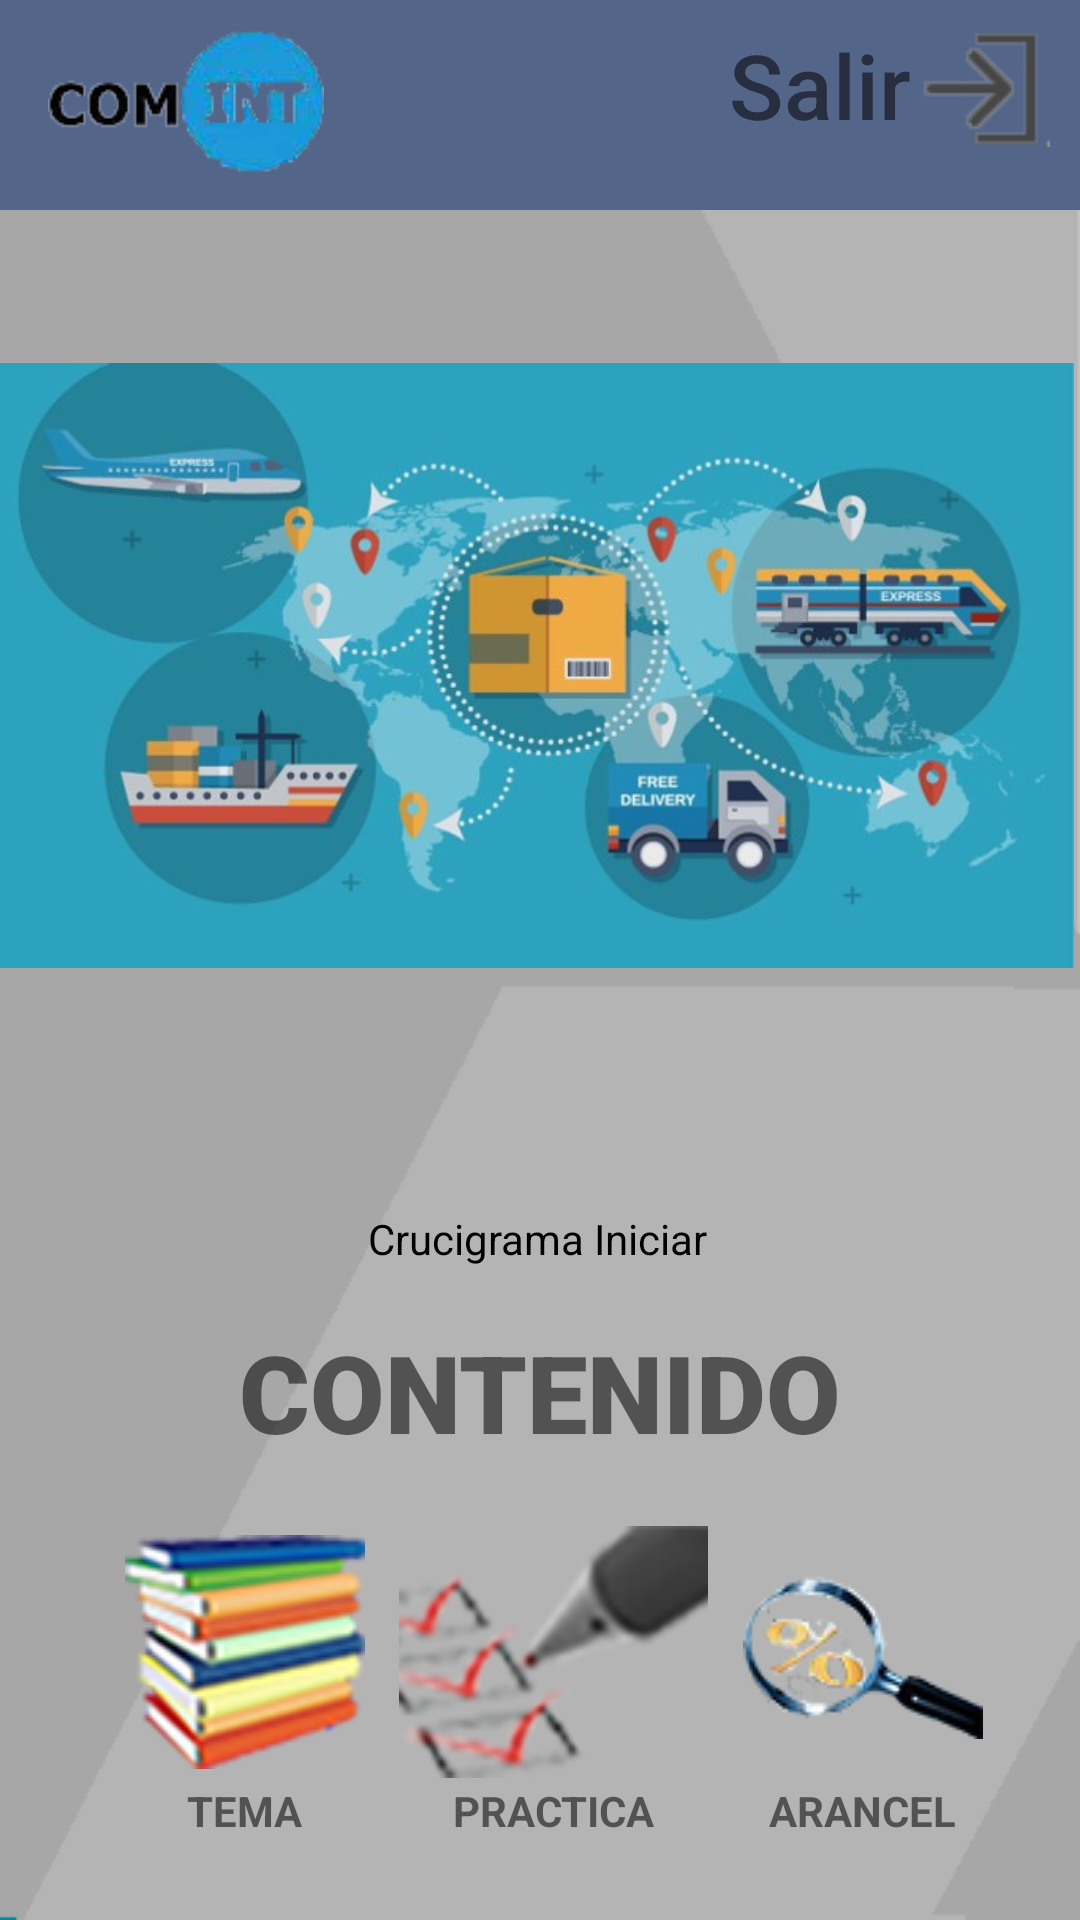

Android layout source for this screen:
<!-- AndroidManifest.xml: application theme SplashTheme -->
<!-- res/layout/activity_menu.xml -->
<?xml version="1.0" encoding="utf-8"?>
<RelativeLayout xmlns:android="http://schemas.android.com/apk/res/android"
    xmlns:app="http://schemas.android.com/apk/res-auto"
    xmlns:tools="http://schemas.android.com/tools"
    android:layout_width="match_parent"
    android:layout_height="match_parent"
    android:background="@drawable/back"
    tools:context=".menu">

    <android.support.v7.widget.Toolbar
        android:id="@+id/toolbar"
        android:layout_width="match_parent"
        android:layout_height="wrap_content"
        android:layout_alignParentTop="true"
        android:layout_marginTop="0dp"
        android:background="@color/colorPrimaryDark"
        android:minHeight="?attr/actionBarSize">

        <LinearLayout
            android:id="@+id/linearLayout"
            android:layout_width="match_parent"
            android:layout_height="match_parent"
            android:layout_gravity="center_horizontal"
            android:contentDescription="@string/app_toolbar"
            android:gravity="right"
            android:orientation="horizontal">

            <ImageView
                android:id="@+id/imageView2"
                android:layout_width="156dp"
                android:layout_height="wrap_content"
                android:layout_weight="1"
                app:srcCompat="@drawable/logo" />

            <Space
                android:layout_width="199dp"
                android:layout_height="11dp"
                android:layout_weight="1"
                android:contentDescription="@string/app_toolbar" />

            <TextView
                android:id="@+id/textView4"
                android:layout_width="125dp"
                android:layout_height="match_parent"
                android:layout_weight="1"
                android:contentDescription="@string/txt_salir"
                android:paddingTop="8dp"
                android:text="@string/txt_salir"
                android:textSize="30sp"
                android:typeface="sans"
                app:fontFamily="sans-serif-medium"
                tools:text="@string/txt_salir" />

            <ImageButton
                android:id="@+id/btn_logout"
                android:layout_width="wrap_content"
                android:layout_height="wrap_content"
                android:layout_alignParentTop="true"
                android:layout_alignParentEnd="true"
                android:layout_alignParentRight="true"
                android:layout_marginTop="11dp"
                android:layout_marginEnd="10dp"
                android:layout_marginRight="10dp"
                android:background="@color/colorPrimaryDark"
                android:contentDescription="@string/txt_salir"
                app:srcCompat="@drawable/logout" />
        </LinearLayout>
    </android.support.v7.widget.Toolbar>

    <ImageView
        android:id="@+id/img_menu"
        android:layout_width="358dp"
        android:layout_height="523dp"
        android:layout_alignParentStart="true"
        android:layout_alignParentLeft="true"
        android:layout_alignParentTop="true"
        android:layout_alignParentEnd="true"
        android:layout_alignParentRight="true"
        android:layout_marginStart="0dp"
        android:layout_marginLeft="0dp"
        android:layout_marginTop="-40dp"
        android:layout_marginEnd="2dp"
        android:layout_marginRight="2dp"
        app:srcCompat="@drawable/shield" />

    <Button
        android:id="@+id/button"
        style="@android:style/Widget.Button"
        android:layout_width="204dp"
        android:layout_height="wrap_content"
        android:layout_alignParentStart="true"
        android:layout_alignParentLeft="true"
        android:layout_alignParentEnd="true"
        android:layout_alignParentRight="true"
        android:layout_alignParentBottom="true"
        android:layout_marginStart="77dp"
        android:layout_marginLeft="77dp"
        android:layout_marginEnd="79dp"
        android:layout_marginRight="79dp"
        android:layout_marginBottom="203dp"
        android:background="@drawable/shapelogin"
        android:gravity="center"
        android:onClick="startClicked"
        android:text="@string/crossword_game" />

    <TextView
        android:id="@+id/textView5"
        android:layout_width="match_parent"
        android:layout_height="wrap_content"
        android:layout_alignParentStart="true"
        android:layout_alignParentLeft="true"
        android:layout_alignParentBottom="true"
        android:layout_marginStart="0dp"
        android:layout_marginLeft="0dp"
        android:layout_marginBottom="152dp"
        android:gravity="center"
        android:text="@string/txt_contenido"
        android:textAllCaps="true"
        android:textSize="36sp"
        app:fontFamily="sans-serif-black" />

    <LinearLayout
        android:layout_width="333dp"
        android:layout_height="104dp"
        android:layout_alignParentStart="true"
        android:layout_alignParentLeft="true"
        android:layout_alignParentBottom="true"
        android:layout_marginStart="18dp"
        android:layout_marginLeft="18dp"
        android:layout_marginBottom="29dp"
        android:gravity="center"
        android:orientation="horizontal">

        <LinearLayout
            android:id="@+id/seccion1"
            android:layout_width="103dp"
            android:layout_height="match_parent"
            android:layout_gravity="bottom"
            android:focusable="auto"
            android:gravity="center"
            android:onClick="onTema"
            android:orientation="vertical"
            android:visibility="visible">

            <ImageButton
                android:id="@+id/btn-tutorial"
                android:layout_width="match_parent"
                android:layout_height="87dp"
                android:background="#00FFFFFF"
                android:contentDescription="@string/txt_tema"
                android:onClick="onTema"
                app:srcCompat="@drawable/tema" />

            <TextView
                android:id="@+id/text-menu3"
                android:layout_width="match_parent"
                android:layout_height="wrap_content"
                android:gravity="center"
                android:text="@string/txt_tema"
                android:textAllCaps="true"
                android:textIsSelectable="false"
                android:textStyle="bold" />
        </LinearLayout>

        <LinearLayout
            android:id="@+id/seccion2"
            android:layout_width="103dp"
            android:layout_height="match_parent"
            android:focusable="auto"
            android:gravity="center"
            android:onClick="onPractica"
            android:orientation="vertical"
            android:visibility="visible">

            <ImageButton
                android:id="@+id/btn-practica"
                android:layout_width="match_parent"
                android:layout_height="87dp"
                android:background="#00FFFFFF"
                android:contentDescription="@string/txt_practica"
                android:onClick="onPractica"
                app:srcCompat="@drawable/practica" />

            <TextView
                android:id="@+id/textView12"
                android:layout_width="match_parent"
                android:layout_height="wrap_content"
                android:gravity="center"
                android:text="@string/txt_practica"
                android:textAllCaps="true"
                android:textStyle="bold" />
        </LinearLayout>

        <LinearLayout
            android:id="@+id/seccion3"
            android:layout_width="103dp"
            android:layout_height="match_parent"
            android:focusable="auto"
            android:gravity="center"
            android:onClick="onArancel"
            android:orientation="vertical"
            android:visibility="visible">

            <ImageButton
                android:id="@+id/btn-arancel"
                android:layout_width="match_parent"
                android:layout_height="87dp"
                android:background="#00FFFFFF"
                android:contentDescription="@string/txt_arancel"
                android:onClick="onArancel"
                app:srcCompat="@drawable/arancel" />

            <TextView
                android:id="@+id/textView13"
                android:layout_width="match_parent"
                android:layout_height="wrap_content"
                android:gravity="center"
                android:text="@string/txt_arancel"
                android:textAllCaps="true"
                android:textStyle="bold" />
        </LinearLayout>
    </LinearLayout>

</RelativeLayout>
<!-- resources referenced by this layout -->
<resources>
  <color name="colorPrimaryDark">#54658A</color>
  <!-- drawable arancel: png bitmap (drawable, 10010 bytes) -->
  <!-- drawable back: png bitmap (drawable, 5497 bytes) -->
  <!-- drawable logo: png bitmap (drawable, 11592 bytes) -->
  <!-- drawable logout: png bitmap (drawable, 886 bytes) -->
  <!-- drawable practica: png bitmap (drawable, 15237 bytes) -->
  <!-- drawable shield: jpg bitmap (drawable, 43270 bytes) -->
  <!-- drawable tema: png bitmap (drawable, 13948 bytes) -->
  <string name="app_toolbar">Menu de herramientas</string>
  <string name="crossword_game">Crucigrama Iniciar</string>
  <string name="txt_arancel">Arancel</string>
  <string name="txt_contenido">Contenido</string>
  <string name="txt_practica">Practica</string>
  <string name="txt_salir">Salir</string>
  <string name="txt_tema">Tema</string>
  <style name="SplashTheme" parent="AppTheme">
          <item name="android:windowBackground">@drawable/splash_screen</item>
      </style>
  <style name="AppTheme" parent="Theme.AppCompat.Light.DarkActionBar">
          
          <item name="colorPrimary">@color/colorPrimary</item>
          <item name="colorPrimaryDark">@color/colorPrimaryDark</item>
          <item name="colorAccent">@color/colorAccent</item>
  
          <item name="windowNoTitle">true</item>
          <item name="windowActionBar">false</item>
          <item name="android:windowNoTitle">true</item>
          <item name="android:windowFullscreen">true</item>
      </style>
  <!-- drawable splash_screen (drawable) -->
  <?xml version="1.0" encoding="utf-8"?>
  <layer-list xmlns:android="http://schemas.android.com/apk/res/android">
      <item android:drawable="@color/colorPrimary"/>
      <item
          android:drawable="@drawable/banner">
      </item>
  </layer-list>
  <color name="colorPrimary">#008577</color>
  <color name="colorAccent">#906F7B</color>
  <!-- drawable banner: png bitmap (drawable, 145265 bytes) -->
</resources>
